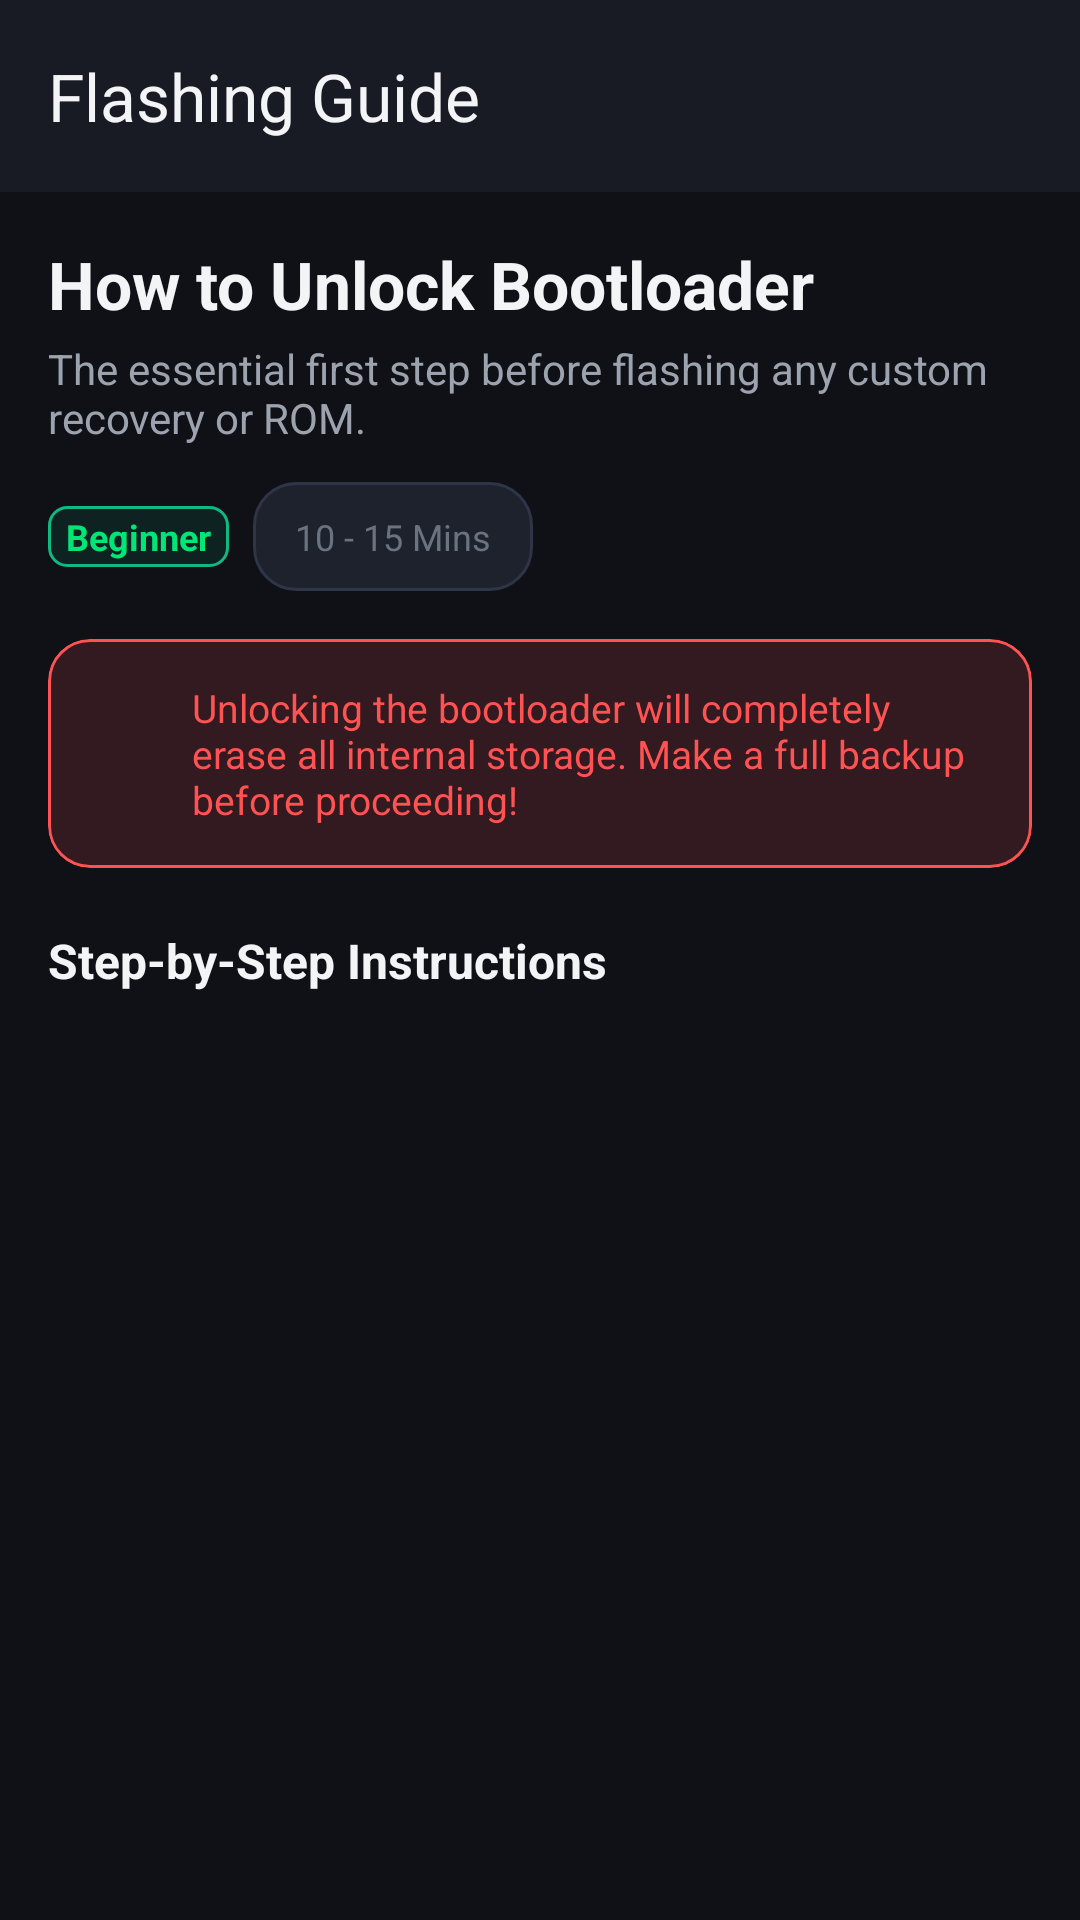

Produce the Android XML layout that renders to this screen, including the resource entries it uses.
<!-- AndroidManifest.xml: application theme Theme.RomClub -->
<!-- res/layout/activity_guide_detail.xml -->
<?xml version="1.0" encoding="utf-8"?>
<androidx.coordinatorlayout.widget.CoordinatorLayout
    xmlns:android="http://schemas.android.com/apk/res/android"
    xmlns:app="http://schemas.android.com/apk/res-auto"
    xmlns:tools="http://schemas.android.com/tools"
    android:layout_width="match_parent"
    android:layout_height="match_parent"
    android:background="@color/bg_dark">

    <com.google.android.material.appbar.AppBarLayout
        android:layout_width="match_parent"
        android:layout_height="wrap_content"
        android:background="@color/surface_dark">

        <com.google.android.material.appbar.MaterialToolbar
            android:id="@+id/toolbar"
            android:layout_width="match_parent"
            android:layout_height="?attr/actionBarSize"
            app:navigationIcon="@drawable/ic_arrow_back"
            app:navigationIconTint="@color/text_primary"
            app:title="Flashing Guide"
            app:titleTextColor="@color/text_primary" />
    </com.google.android.material.appbar.AppBarLayout>

    <androidx.core.widget.NestedScrollView
        android:layout_width="match_parent"
        android:layout_height="match_parent"
        app:layout_behavior="@string/appbar_scrolling_view_behavior">

        <LinearLayout
            android:layout_width="match_parent"
            android:layout_height="wrap_content"
            android:orientation="vertical"
            android:padding="16dp">

            <TextView
                android:id="@+id/tvGuideDetailTitle"
                android:layout_width="match_parent"
                android:layout_height="wrap_content"
                android:text="How to Unlock Bootloader"
                android:textColor="@color/text_primary"
                android:textSize="22sp"
                android:textStyle="bold" />

            <TextView
                android:id="@+id/tvGuideDetailSubtitle"
                android:layout_width="match_parent"
                android:layout_height="wrap_content"
                android:layout_marginTop="4dp"
                android:text="The essential first step before flashing any custom recovery or ROM."
                android:textColor="@color/text_secondary"
                android:textSize="14sp" />

            <LinearLayout
                android:layout_width="match_parent"
                android:layout_height="wrap_content"
                android:layout_marginTop="12dp"
                android:gravity="center_vertical"
                android:orientation="horizontal">

                <TextView
                    android:id="@+id/tvGuideDetailDifficulty"
                    android:layout_width="wrap_content"
                    android:layout_height="wrap_content"
                    android:background="@drawable/bg_badge_official"
                    android:text="Beginner"
                    android:textColor="@color/accent_green"
                    android:textSize="12sp"
                    android:textStyle="bold" />

                <TextView
                    android:id="@+id/tvGuideDetailTime"
                    android:layout_width="wrap_content"
                    android:layout_height="wrap_content"
                    android:layout_marginStart="8dp"
                    android:background="@drawable/bg_search_bar"
                    android:text="10 - 15 Mins"
                    android:textColor="@color/text_muted"
                    android:textSize="12sp" />
            </LinearLayout>

            
            <com.google.android.material.card.MaterialCardView
                android:id="@+id/cardWarning"
                android:layout_width="match_parent"
                android:layout_height="wrap_content"
                android:layout_marginTop="16dp"
                app:cardBackgroundColor="#26FF5252"
                app:cardCornerRadius="14dp"
                app:strokeColor="@color/accent_red"
                app:strokeWidth="1dp">

                <LinearLayout
                    android:layout_width="match_parent"
                    android:layout_height="wrap_content"
                    android:orientation="horizontal"
                    android:padding="14dp">

                    <ImageView
                        android:layout_width="24dp"
                        android:layout_height="24dp"
                        android:src="@drawable/ic_info"
                        app:tint="@color/accent_red" />

                    <TextView
                        android:id="@+id/tvWarningText"
                        android:layout_width="0dp"
                        android:layout_height="wrap_content"
                        android:layout_marginStart="10dp"
                        android:layout_weight="1"
                        android:text="Unlocking the bootloader will completely erase all internal storage. Make a full backup before proceeding!"
                        android:textColor="@color/accent_red"
                        android:textSize="13sp" />
                </LinearLayout>
            </com.google.android.material.card.MaterialCardView>

            <TextView
                android:layout_width="match_parent"
                android:layout_height="wrap_content"
                android:layout_marginTop="20dp"
                android:text="Step-by-Step Instructions"
                android:textColor="@color/text_primary"
                android:textSize="16sp"
                android:textStyle="bold" />

            
            <LinearLayout
                android:id="@+id/layoutStepsContainer"
                android:layout_width="match_parent"
                android:layout_height="wrap_content"
                android:layout_marginTop="10dp"
                android:orientation="vertical" />

        </LinearLayout>
    </androidx.core.widget.NestedScrollView>

</androidx.coordinatorlayout.widget.CoordinatorLayout>
<!-- resources referenced by this layout -->
<resources>
  <color name="accent_green">#00E676</color>
  <color name="accent_red">#FF5252</color>
  <color name="bg_dark">#0F1117</color>
  <color name="surface_dark">#181B24</color>
  <color name="text_muted">#6B7280</color>
  <color name="text_primary">#F3F4F6</color>
  <color name="text_secondary">#9CA3AF</color>
  <!-- drawable bg_badge_official (drawable) -->
  <?xml version="1.0" encoding="utf-8"?>
  <shape xmlns:android="http://schemas.android.com/apk/res/android"
      android:shape="rectangle">
      <corners android:radius="6dp" />
      <solid android:color="#1A10B981" />
      <stroke
          android:width="1dp"
          android:color="@color/badge_official" />
      <padding
          android:bottom="2dp"
          android:left="6dp"
          android:right="6dp"
          android:top="2dp" />
  </shape>
  <!-- drawable bg_search_bar (drawable) -->
  <?xml version="1.0" encoding="utf-8"?>
  <shape xmlns:android="http://schemas.android.com/apk/res/android"
      android:shape="rectangle">
      <corners android:radius="14dp" />
      <solid android:color="@color/surface_card" />
      <stroke
          android:width="1dp"
          android:color="@color/surface_stroke" />
      <padding
          android:bottom="10dp"
          android:left="14dp"
          android:right="14dp"
          android:top="10dp" />
  </shape>
  <style name="Theme.RomClub" parent="Base.Theme.RomClub" />
  <color name="badge_official">#10B981</color>
  <color name="surface_card">#1E222D</color>
  <color name="surface_stroke">#2E3547</color>
  <style name="Base.Theme.RomClub" parent="Theme.Material3.Dark.NoActionBar">
          
          <item name="colorPrimary">@color/primary</item>
          <item name="colorPrimaryVariant">@color/primary_dark</item>
          <item name="colorSecondary">@color/accent_green</item>
          <item name="android:statusBarColor">@color/bg_dark</item>
          <item name="android:navigationBarColor">@color/bg_dark</item>
          <item name="android:windowBackground">@color/bg_dark</item>
          <item name="colorSurface">@color/surface_dark</item>
          <item name="colorOnSurface">@color/text_primary</item>
      </style>
  <color name="primary">#7C4DFF</color>
  <color name="primary_dark">#651FFF</color>
</resources>
